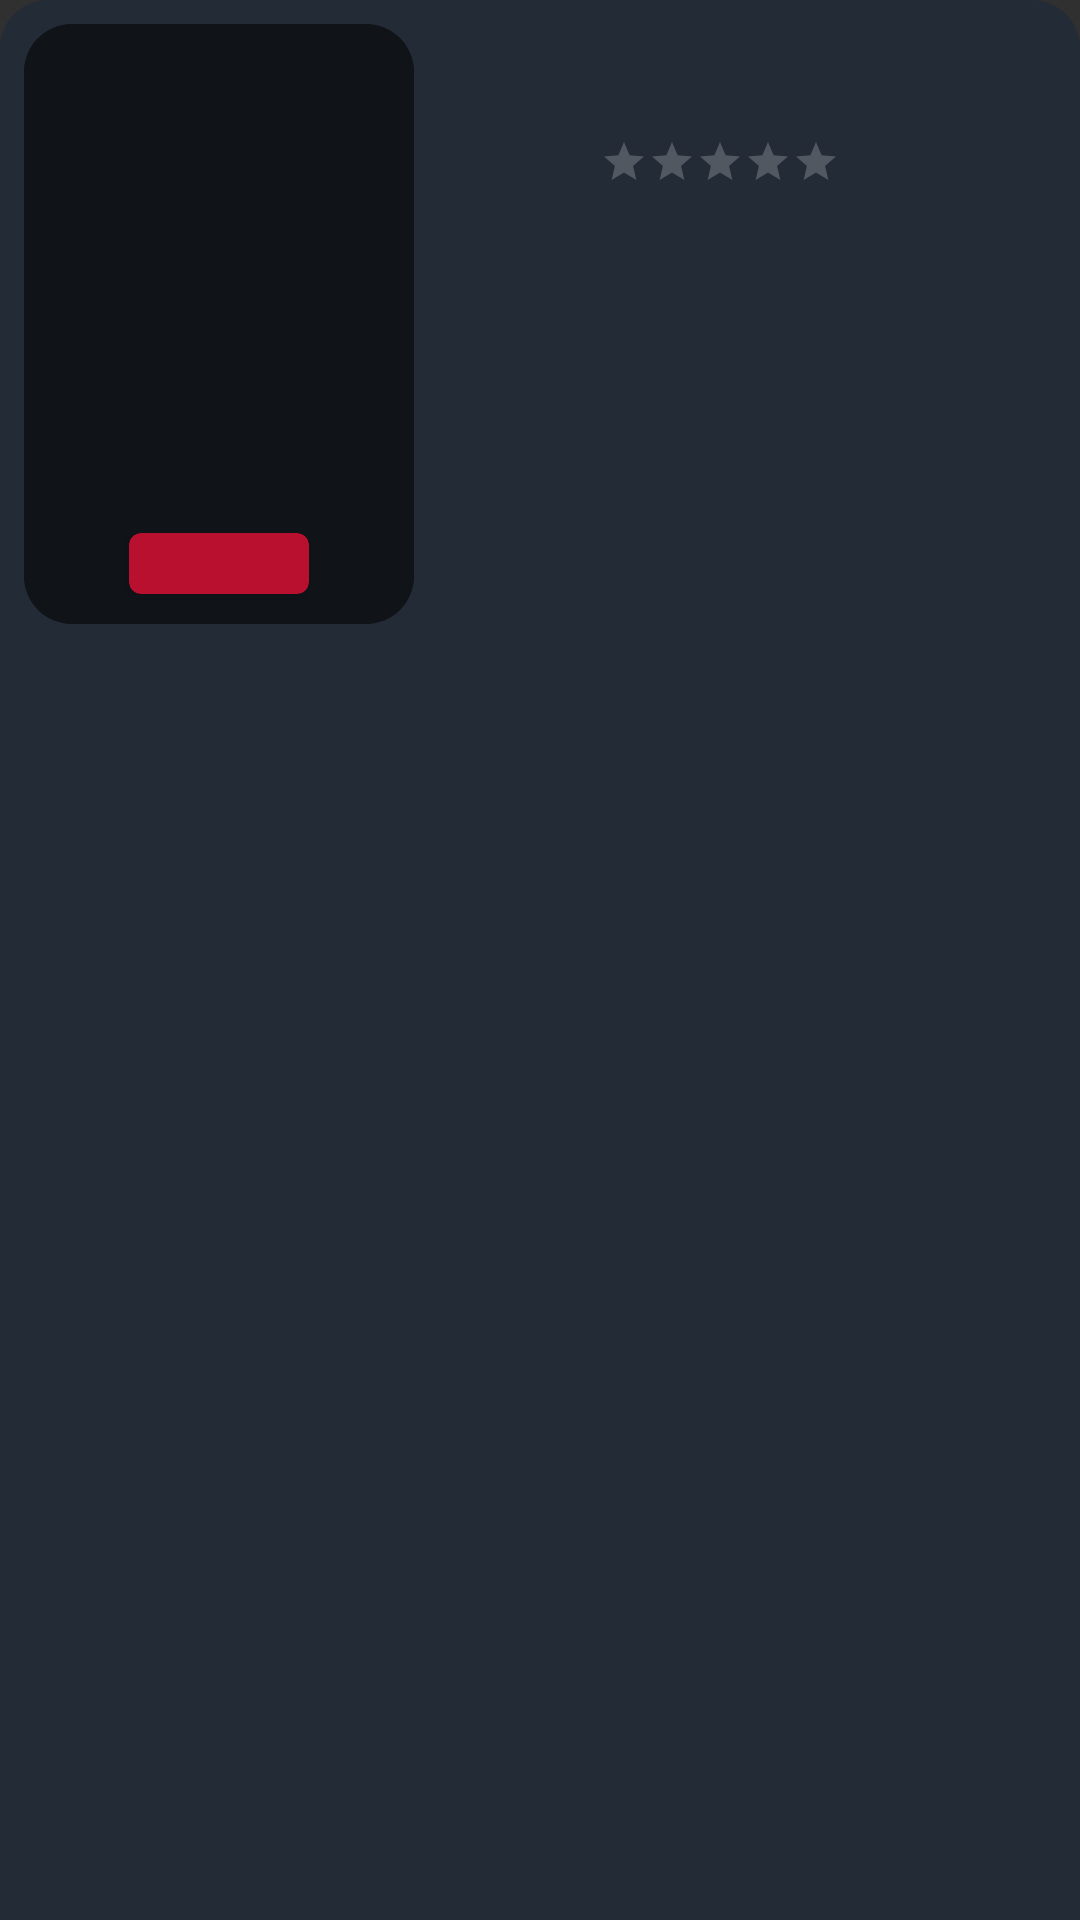

Write the Android layout XML for this screen, with the resource values it uses.
<!-- AndroidManifest.xml: application theme Theme.Design.NoActionBar -->
<!-- res/layout/details_fragment_layout.xml -->
<?xml version="1.0" encoding="utf-8"?>
<androidx.constraintlayout.widget.ConstraintLayout xmlns:android="http://schemas.android.com/apk/res/android"
    xmlns:app="http://schemas.android.com/apk/res-auto"
    xmlns:tools="http://schemas.android.com/tools"
    android:layout_width="match_parent"
    android:layout_height="wrap_content"
    android:background="@drawable/bg_rounded_top_g800"
    android:padding="@dimen/_8dp">

    <androidx.cardview.widget.CardView
        android:id="@+id/posterContainer"
        android:layout_width="130dp"
        android:layout_height="200dp"
        android:backgroundTint="@color/g900"
        app:cardCornerRadius="@dimen/_16dp"
        app:cardElevation="0dp"
        app:layout_constraintHorizontal_chainStyle="packed"
        app:layout_constraintEnd_toStartOf="@id/scrollView"
        app:layout_constraintHorizontal_bias="0"
        app:layout_constraintStart_toStartOf="parent"
        app:layout_constraintTop_toTopOf="parent">

        <androidx.appcompat.widget.AppCompatImageView
            android:id="@+id/poster"
            android:layout_width="match_parent"
            android:layout_height="match_parent"
            android:background="@color/g900"
            android:foreground="@drawable/gradient_overlay"
            tools:srcCompat="@drawable/ic_no_photo" />

        <androidx.cardview.widget.CardView
            android:id="@+id/typeContainer"
            android:layout_width="wrap_content"
            android:layout_height="wrap_content"
            android:layout_gravity="bottom|center_horizontal"
            android:layout_margin="@dimen/_10dp"
            android:backgroundTint="@color/marsDark"
            app:cardCornerRadius="@dimen/_4dp">

            <TextView
                android:id="@+id/typeText"
                android:layout_width="60dp"
                android:layout_height="wrap_content"
                android:paddingHorizontal="@dimen/_8dp"
                android:paddingVertical="@dimen/_2dp"
                android:textAlignment="center"
                android:textColor="@color/white"
                android:textSize="@dimen/_12sp"
                android:textStyle="bold"
                tools:text="Movie" />
        </androidx.cardview.widget.CardView>
    </androidx.cardview.widget.CardView>

    <androidx.core.widget.NestedScrollView
        android:id="@+id/scrollView"
        android:layout_width="0dp"
        android:layout_height="wrap_content"
        android:fillViewport="true"
        app:layout_constraintEnd_toEndOf="parent"
        app:layout_constraintStart_toEndOf="@id/posterContainer"
        app:layout_constraintTop_toTopOf="parent">

        <LinearLayout
            android:id="@+id/infoLinear"
            android:layout_width="match_parent"
            android:layout_height="match_parent"
            android:orientation="vertical"
            android:paddingHorizontal="@dimen/_8dp">

            <TextView
                android:id="@+id/title"
                android:layout_width="match_parent"
                android:layout_height="wrap_content"
                android:ellipsize="end"
                android:gravity="start"
                android:maxLines="3"
                android:textAlignment="gravity"
                android:textColor="@color/white"
                android:textSize="@dimen/_20sp"
                android:textStyle="bold"
                tools:text="Dahmer – Monster: The Jeffrey Dahmer Story" />

            <LinearLayout
                android:layout_width="match_parent"
                android:layout_height="wrap_content"
                android:layout_marginTop="4dp"
                android:gravity="center_vertical"
                android:orientation="horizontal">

                <androidx.appcompat.widget.AppCompatImageView
                    android:id="@+id/addToFavBtn"
                    android:layout_width="30dp"
                    android:layout_height="30dp"
                    android:layout_gravity="center"
                    android:layout_marginEnd="@dimen/_8dp"
                    android:background="?attr/selectableItemBackground"
                    android:src="@drawable/playlist_icon" />

                <TextView
                    android:id="@+id/releaseDateTv"
                    android:layout_width="wrap_content"
                    android:layout_height="wrap_content"
                    android:layout_marginEnd="@dimen/_16dp"
                    android:textAlignment="textStart"
                    android:textColor="@color/g300"
                    android:textSize="@dimen/_12sp"
                    tools:text="2022-09-21" />

                <androidx.appcompat.widget.AppCompatRatingBar
                    android:id="@+id/ratingBar"
                    style="@style/Widget.AppCompat.RatingBar.Small"
                    android:layout_width="wrap_content"
                    android:layout_height="wrap_content"
                    android:isIndicator="true"
                    android:numStars="5"
                    android:stepSize="0.1"
                    tools:rating="2.5" />
            </LinearLayout>

            <TextView
                android:id="@+id/overView"
                android:layout_width="match_parent"
                android:layout_height="wrap_content"
                android:layout_marginTop="4dp"
                android:gravity="start"
                android:textAlignment="gravity"
                android:textColor="@color/g300"
                android:textSize="@dimen/_16sp"
                tools:text="Across more than a decade, 17 teen boys and young men were murdered by convicted killer Jeffrey Dahmer. How did he evade arrest for so long?" />
        </LinearLayout>

    </androidx.core.widget.NestedScrollView>

</androidx.constraintlayout.widget.ConstraintLayout>
<!-- resources referenced by this layout -->
<resources>
  <color name="g300">#b6bcc6</color>
  <color name="g900">#101419</color>
  <color name="marsDark">#BA1030</color>
  <color name="white">#FFFFFFFF</color>
  <dimen name="_10dp">10dp</dimen>
  <dimen name="_12sp">12sp</dimen>
  <dimen name="_16dp">16dp</dimen>
  <dimen name="_16sp">16sp</dimen>
  <dimen name="_20sp">20sp</dimen>
  <dimen name="_2dp">2dp</dimen>
  <dimen name="_4dp">4dp</dimen>
  <dimen name="_8dp">8dp</dimen>
  <!-- drawable bg_rounded_top_g800 (drawable) -->
  <?xml version="1.0" encoding="utf-8"?>
  <selector xmlns:android="http://schemas.android.com/apk/res/android">
      <item>
          <shape android:shape="rectangle">
              <corners
                  android:topLeftRadius="@dimen/_16dp"
                  android:topRightRadius="@dimen/_16dp"
                  />
              <solid android:color="@color/g700">
  
              </solid>
          </shape>
      </item>
  </selector>
  <!-- drawable gradient_overlay (drawable) -->
  <?xml version="1.0" encoding="utf-8"?>
  <shape
      xmlns:android="http://schemas.android.com/apk/res/android"
      android:shape="rectangle">
  
      <gradient
          android:angle="270"
          android:startColor="#00101419"
          android:endColor="#B3101419"
          android:type="linear"/>
  </shape>
  <!-- drawable ic_no_photo (drawable) -->
  <vector android:height="24dp" android:tint="#48576F"
      android:viewportHeight="24" android:viewportWidth="24"
      android:width="24dp" xmlns:android="http://schemas.android.com/apk/res/android">
      <path android:fillColor="@android:color/white" android:pathData="M8.9,6.07L7.48,4.66L9,3h6l1.83,2H20c1.1,0 2,0.9 2,2v12c0,0.05 -0.01,0.1 -0.02,0.16L20,17.17V7h-4.05l-1.83,-2H9.88L8.9,6.07zM20.49,23.31L18.17,21H4c-1.1,0 -2,-0.9 -2,-2V7c0,-0.59 0.27,-1.12 0.68,-1.49l-2,-2L2.1,2.1l19.8,19.8L20.49,23.31zM9.19,12.02C9.08,12.33 9,12.65 9,13c0,1.66 1.34,3 3,3c0.35,0 0.67,-0.08 0.98,-0.19L9.19,12.02zM16.17,19l-1.68,-1.68C13.76,17.75 12.91,18 12,18c-2.76,0 -5,-2.24 -5,-5c0,-0.91 0.25,-1.76 0.68,-2.49L4.17,7H4v12H16.17zM14.81,11.98l2.07,2.07C16.96,13.71 17,13.36 17,13c0,-2.76 -2.24,-5 -5,-5c-0.36,0 -0.71,0.04 -1.06,0.12l2.07,2.07C13.85,10.49 14.51,11.15 14.81,11.98z"/>
  </vector>
  <!-- drawable playlist_icon (drawable) -->
  <?xml version="1.0" encoding="utf-8"?>
  <selector xmlns:android="http://schemas.android.com/apk/res/android">
      <item android:drawable="@drawable/ic_added_to_playlist" android:state_selected="true" />
      <item android:drawable="@drawable/ic_add_to_playlist" android:state_selected="false" />
  </selector>
  <color name="g700">#232b36</color>
  <!-- drawable ic_added_to_playlist (drawable) -->
  <vector android:autoMirrored="true" android:height="24dp"
      android:tint="@color/zeus" android:viewportHeight="24"
      android:viewportWidth="24" android:width="24dp" xmlns:android="http://schemas.android.com/apk/res/android">
      <path android:fillColor="@android:color/white" android:pathData="M3,10h11v2h-11z"/>
      <path android:fillColor="@android:color/white" android:pathData="M3,6h11v2h-11z"/>
      <path android:fillColor="@android:color/white" android:pathData="M3,14h7v2h-7z"/>
      <path android:fillColor="@android:color/white" android:pathData="M20.59,11.93l-4.25,4.24l-2.12,-2.12l-1.41,1.41l3.53,3.54l5.66,-5.66z"/>
  </vector>
  <color name="zeus">#13ce66</color>
</resources>
